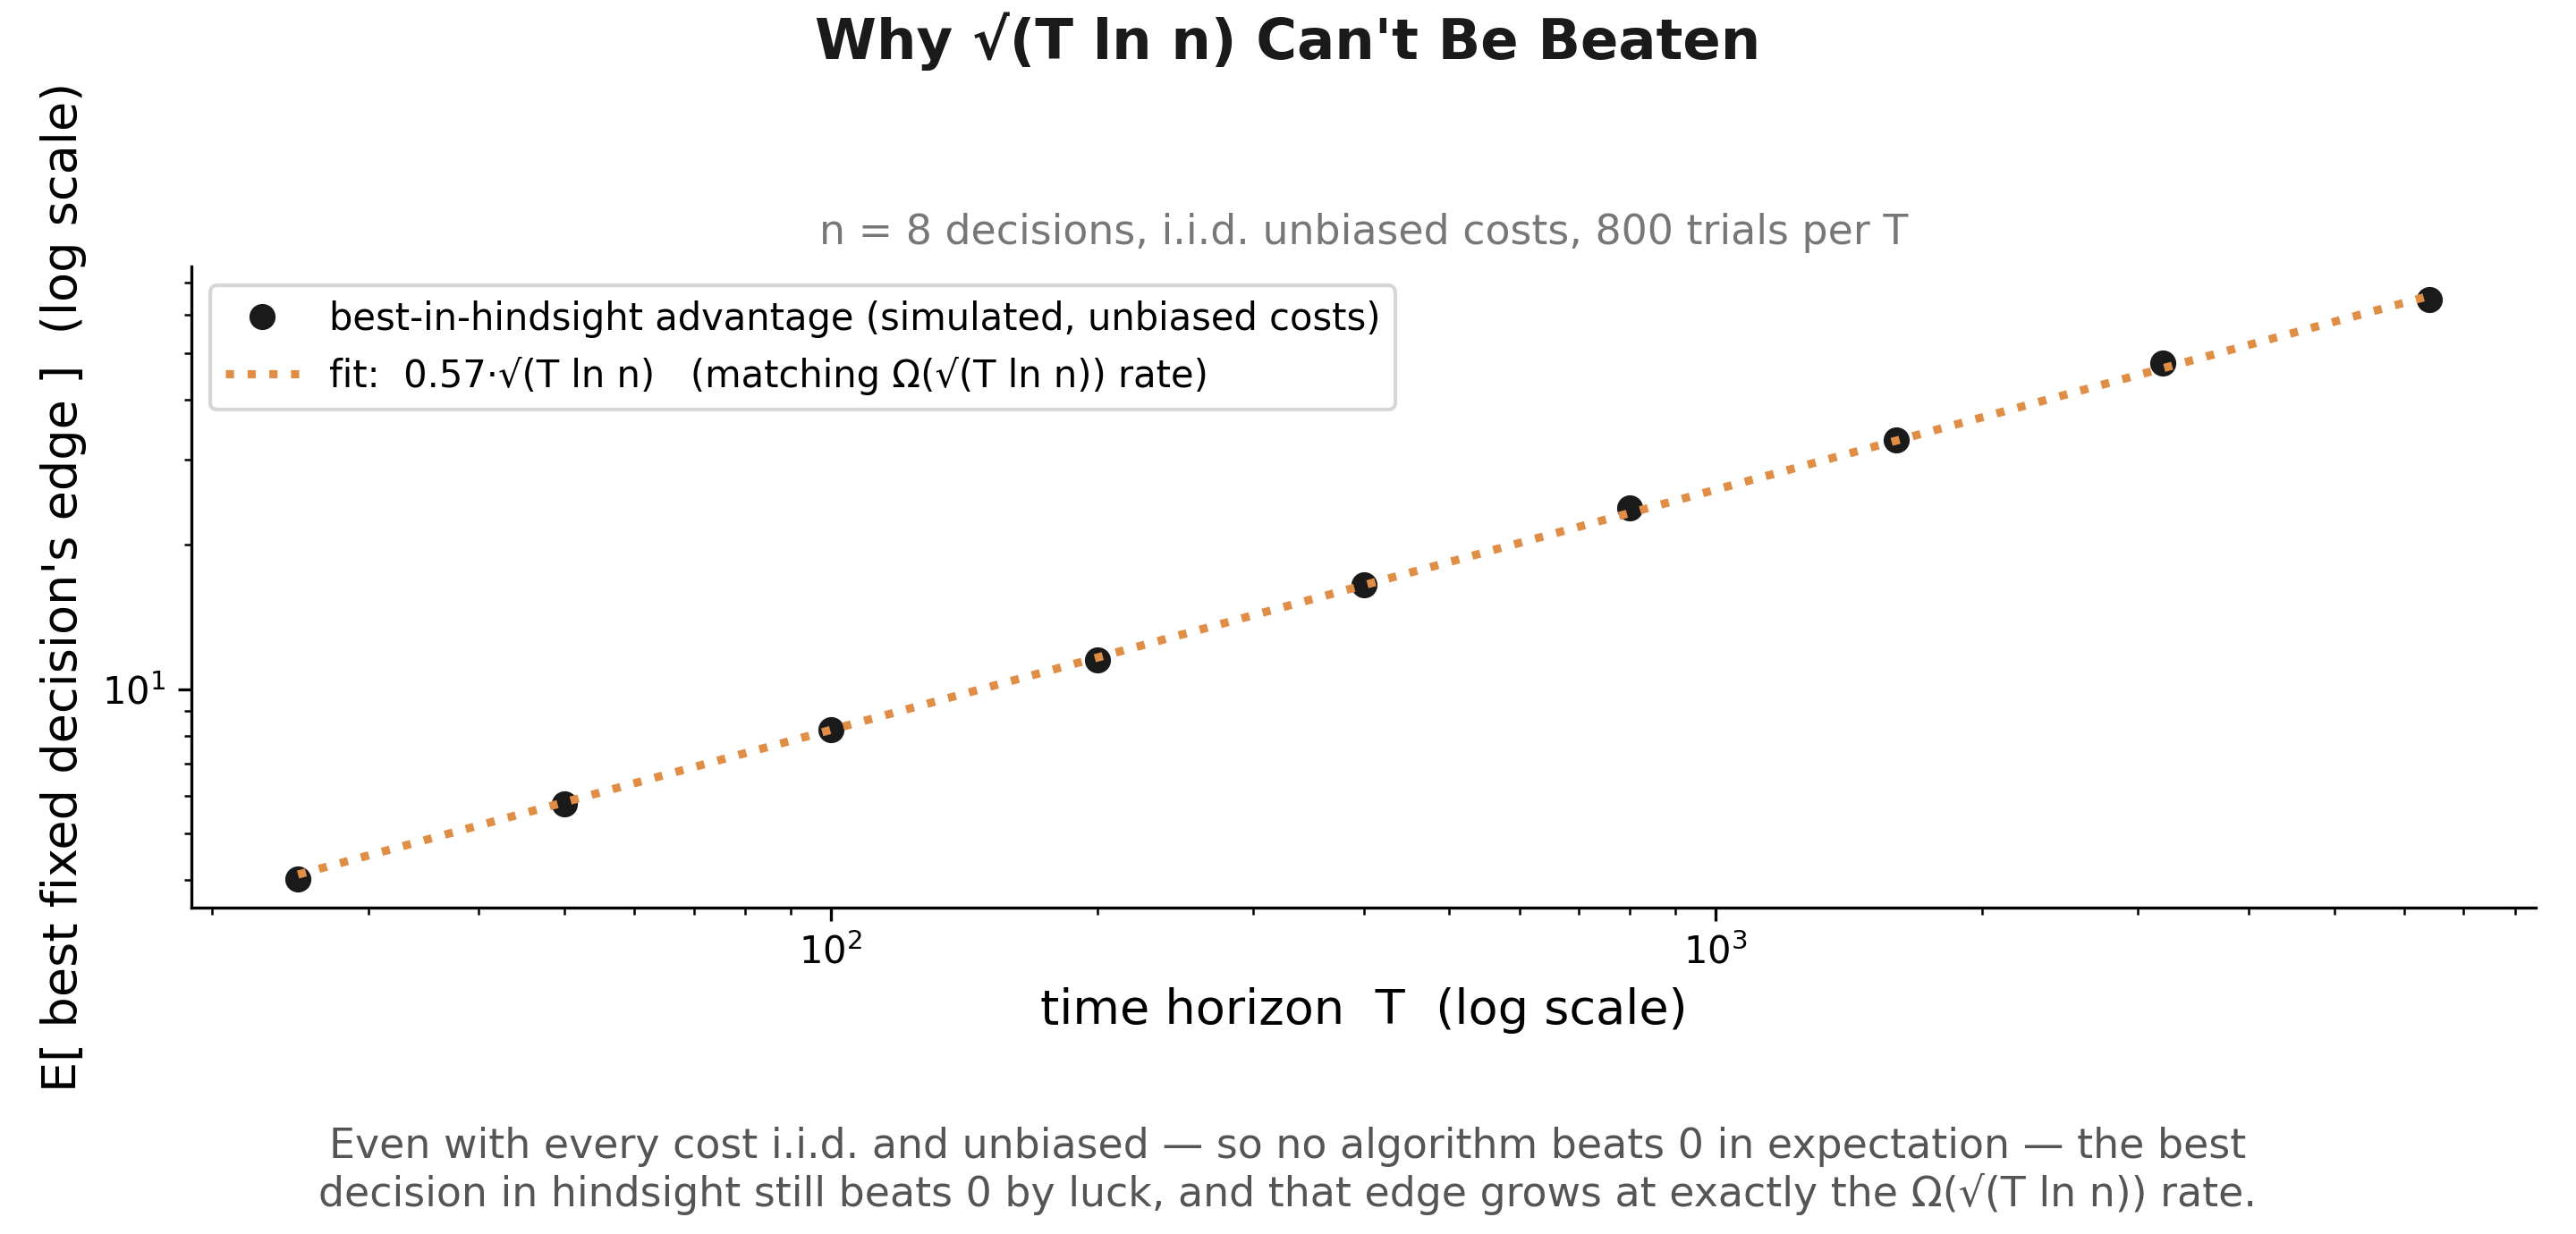

Reproduce this figure in Python.
import matplotlib
matplotlib.use("Agg")
import matplotlib.pyplot as plt
import numpy as np

# Visualizes the matching-lower-bound argument: draw each decision's cost i.i.d. and
# UNBIASED (mean 0) every round, so no algorithm can do better than 0 in expectation --
# yet the single best-in-hindsight decision still beats 0 by pure luck, and that luck
# gap grows like sqrt(T ln n). This IS the T ln n) lower bound: any algorithm's regret
# against this adversary is at least this gap, in expectation.

rng = np.random.default_rng(11)
n = 8
T_list = [25, 50, 100, 200, 400, 800, 1600, 3200, 6400]
K = 800  # trials per T, for a stable expectation

gaps = []
for T in T_list:
    costs = rng.uniform(-1, 1, (K, n, T))          # i.i.d., mean 0, no algorithm can beat 0 in expectation
    cum = costs.sum(axis=2)                          # (K, n) cumulative cost per expert
    best_hindsight = cum.min(axis=1)                 # best FIXED decision, per trial
    gap = -best_hindsight.mean()                     # how much luck alone beats "expected 0"
    gaps.append(gap)

gaps = np.array(gaps)
T_arr = np.array(T_list)

# Least-squares fit of gap ~= c * sqrt(T ln n) to show the matching growth RATE
ref = np.sqrt(T_arr * np.log(n))
c = (gaps @ ref) / (ref @ ref)

T_fine = np.logspace(np.log10(T_arr.min()), np.log10(T_arr.max()), 200)
fit = c * np.sqrt(T_fine * np.log(n))

black = "#1a1a1a"
orange = "#E08E45"

fig, ax = plt.subplots(figsize=(9.6, 4.6), dpi=300)

ax.plot(T_arr, gaps, color=black, lw=0, marker="o", ms=6, label="best-in-hindsight advantage (simulated, unbiased costs)")
ax.plot(T_fine, fit, color=orange, lw=2.2, ls=":", label=f"fit:  {c:.2f}·√(T ln n)   (matching Ω(√(T ln n)) rate)")

ax.set_xscale("log")
ax.set_yscale("log")
ax.set_xlabel("time horizon  T  (log scale)", fontsize=13)
ax.set_ylabel("E[ best fixed decision's edge ]  (log scale)", fontsize=13)
ax.set_title(f"n = {n} decisions, i.i.d. unbiased costs, {K} trials per T", fontsize=11, color="#777777")
fig.suptitle("Why √(T ln n) Can't Be Beaten", fontsize=15, color=black, fontweight="bold", y=0.99)
ax.legend(loc="upper left", fontsize=10, frameon=True)
ax.spines["top"].set_visible(False)
ax.spines["right"].set_visible(False)
ax.tick_params(labelsize=10)

fig.tight_layout(rect=[0, 0.13, 1, 0.94])
fig.text(0.5, 0.015,
    "Even with every cost i.i.d. and unbiased — so no algorithm beats 0 in expectation — the best\n"
    "decision in hindsight still beats 0 by luck, and that edge grows at exactly the Ω(√(T ln n)) rate.",
    ha="center", va="bottom", fontsize=11, color="#555555")
fig.savefig("/home/claude/mw_deck/lower_bound_plot.png", dpi=300, facecolor="white")
for T, g in zip(T_list, gaps):
    print(f"T={T:>5}  gap={g:.3f}")
print("saved lower_bound_plot.png")
